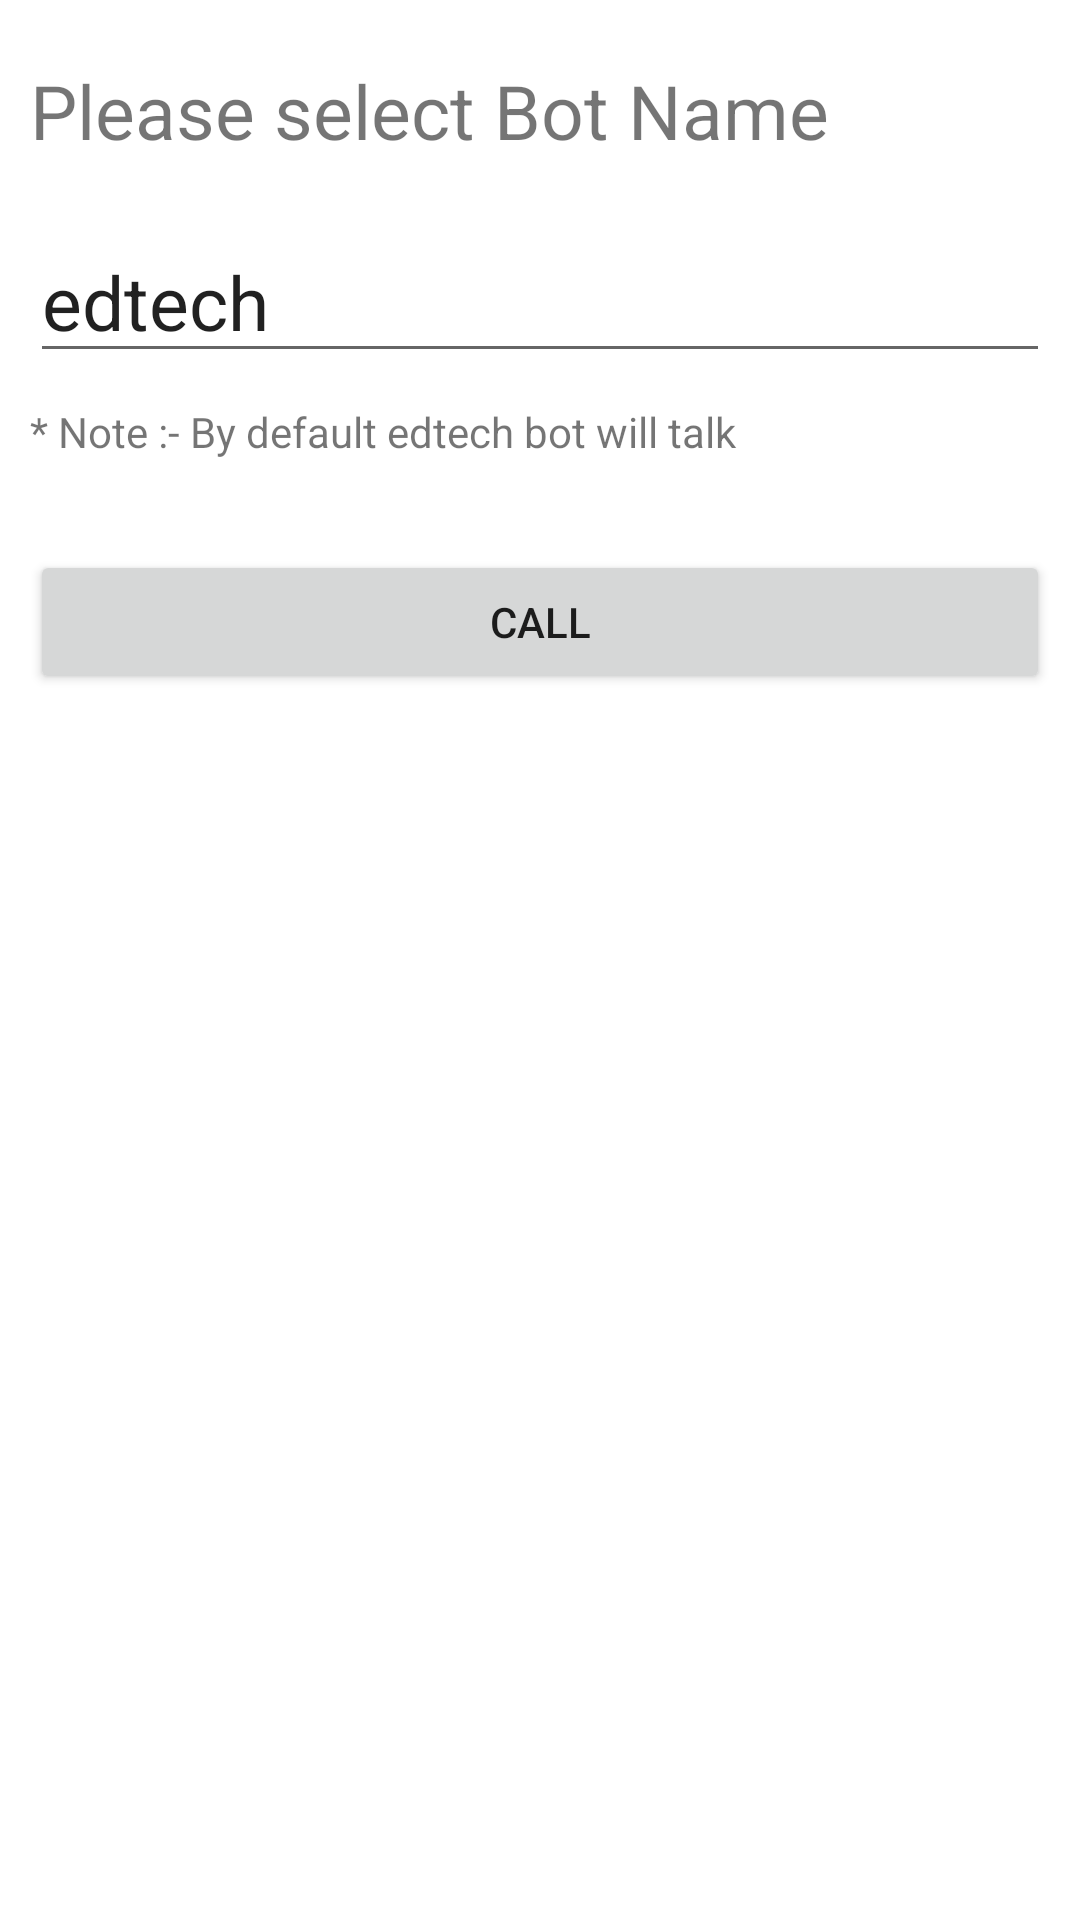

Layout XML and referenced resources for this Android screen:
<!-- AndroidManifest.xml: application theme Theme.Wvb -->
<!-- res/layout/activity_main.xml -->
<?xml version="1.0" encoding="utf-8"?>
<LinearLayout xmlns:android="http://schemas.android.com/apk/res/android"
    xmlns:app="http://schemas.android.com/apk/res-auto"
    xmlns:tools="http://schemas.android.com/tools"
    android:layout_width="match_parent"
    android:layout_height="match_parent"
    android:orientation="vertical"
    tools:context=".MainActivity">

    <LinearLayout
        android:layout_width="match_parent"
        android:layout_height="wrap_content"
        android:orientation="vertical"
        android:layout_margin="10dp">

        <TextView
            android:layout_width="match_parent"
            android:layout_height="wrap_content"
            android:layout_marginTop="10dp"
            android:layout_marginBottom="20dp"
            android:textSize="25dp"
            android:text="Please select Bot Name"
            />



        <EditText
            android:layout_width="match_parent"
            android:layout_height="match_parent"
            android:shadowColor="@color/black"
            android:layout_marginBottom="10dp"
            android:id="@+id/botNameEditText"
            android:text="edtech"
            android:textSize="25dp"
        />

        <TextView
            android:layout_width="match_parent"
            android:layout_height="wrap_content"
            android:text="* Note :- By default edtech bot will talk"
            android:layout_marginBottom="10dp"
            />

        <Button
            android:layout_width="match_parent"
            android:layout_height="wrap_content"
            android:id="@+id/callButton"
            android:layout_marginTop="20dp"
            android:text="Call" />

    </LinearLayout>

</LinearLayout>
<!-- res/layout/spinner_resource_file.xml (included above) -->
<?xml version="1.0" encoding="utf-8"?>
<LinearLayout xmlns:android="http://schemas.android.com/apk/res/android"
    android:orientation="vertical"
    android:layout_width="match_parent"
    android:layout_height="wrap_content">

    <Spinner
        android:layout_width="match_parent"
        android:layout_height="wrap_content"
        android:id="@+id/botNameSpinner"
        />

</LinearLayout>
<!-- resources referenced by this layout -->
<resources>
  <style name="Theme.Wvb" parent="Theme.MaterialComponents.DayNight.DarkActionBar">
          
          <item name="colorPrimary">@color/purple_500</item>
          <item name="colorPrimaryVariant">@color/purple_700</item>
          <item name="colorOnPrimary">@color/white</item>
          
          <item name="colorSecondary">@color/teal_200</item>
          <item name="colorSecondaryVariant">@color/teal_700</item>
          <item name="colorOnSecondary">@color/black</item>
          
          <item name="android:statusBarColor">@color/white</item>
          <item name="android:windowLightStatusBar">@color/black</item>
          
      </style>
  <!-- not gathered from this repository: default colours our renderer supplied (Android Studio template values) -->
  <color name="purple_500">#FF6200EE</color>
  <color name="purple_700">#FF3700B3</color>
  <color name="teal_200">#FF03DAC5</color>
  <color name="teal_700">#FF018786</color>
  <color name="black">#FF000000</color>
  <color name="white">#FFFFFFFF</color>
</resources>
